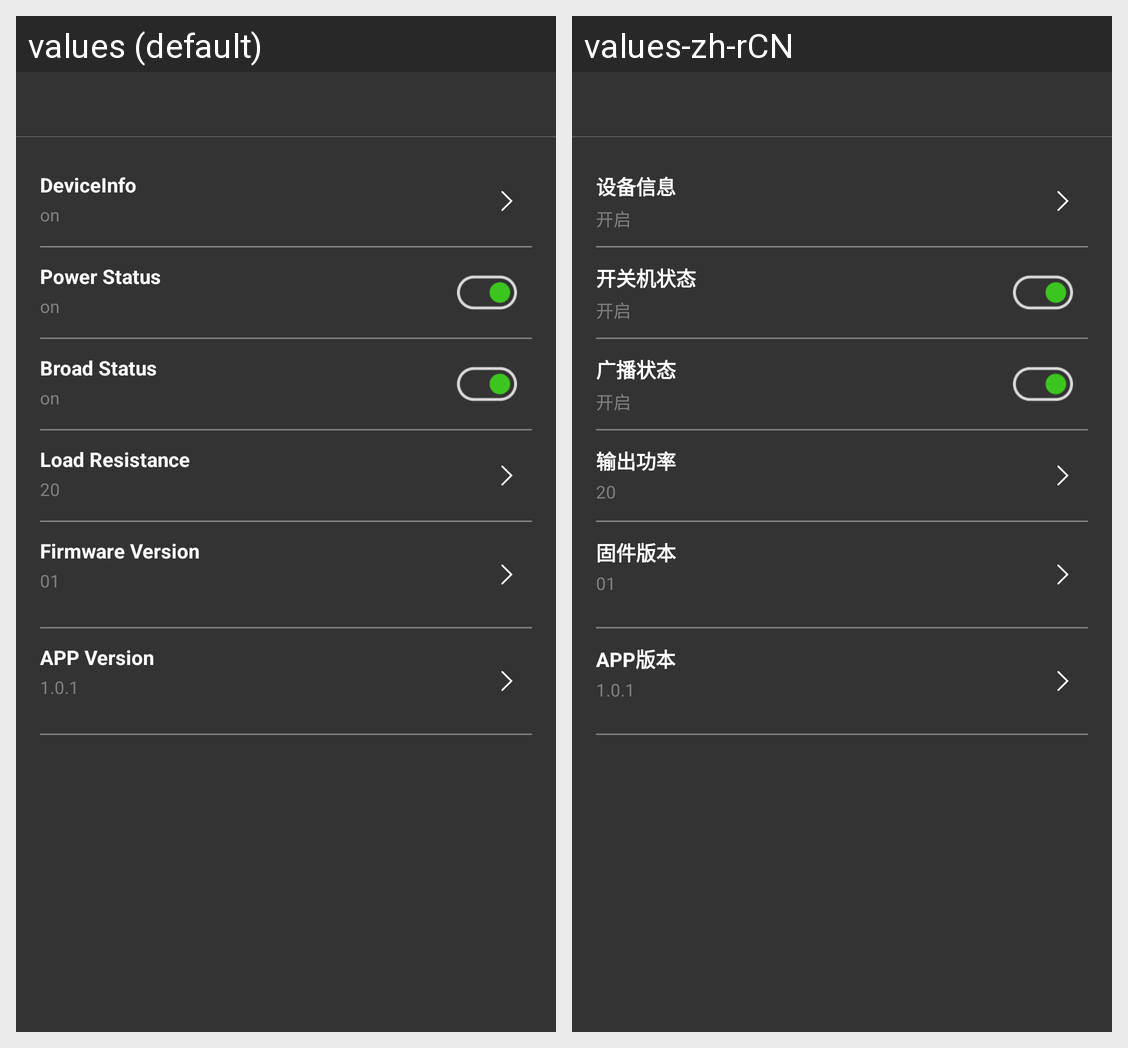

The same Android screen rendered under two of its app's locales, left to right. List the strings drawn on it with the default value and each locale's translation.
Android screen res/layout/activity_control.xml rendered under 2 locales, left to right: values (default), values-zh-rCN. Device: Nexus 5 (rendered at 1080×1920; each locale shown at half size, 540×960, under a caption strip naming it); theme AppTheme.
Strings drawn on this screen, with the default value and each locale's value (text and hints the layout hard-codes, and strings that could not be matched under every locale, appear in the picture but are not listed):

DeviceInfo
  values: DeviceInfo
  values-zh-rCN: 设备信息

on
  values: on
  values-zh-rCN: 开启

powerState
  values: Power Status
  values-zh-rCN: 开关机状态

BoradState
  values: Broad Status
  values-zh-rCN: 广播状态

LoadResistance
  values: Load Resistance
  values-zh-rCN: 输出功率

FirmwareVersion
  values: Firmware Version
  values-zh-rCN: 固件版本

APPVersion
  values: APP Version
  values-zh-rCN: APP版本
